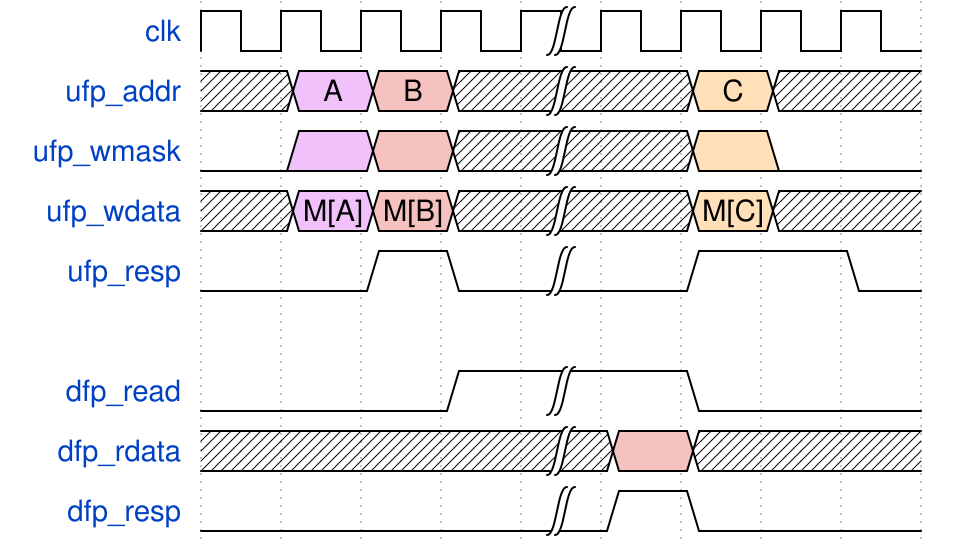

The timing diagram above was drawn with WaveDrom. Write its source.

{signal:
  [
    {name: "clk"       , wave: "p...|...."},
    {name: "ufp_addr"  , wave: "x89x|.4x.", data: ["A", "B", "C"]},
    {name: "ufp_wmask" , wave: "089x|.40."},
    {name: "ufp_wdata" , wave: "x89x|.4x.", data: ["M[A]", "M[B]", "M[C]"]},
    {name: "ufp_resp"  , wave: "0.10|.1.0"},
    {},
    {name: "dfp_read"  , wave: "0..1|.0.."},
    {name: "dfp_rdata" , wave: "x...|9x.."},
    {name: "dfp_resp"  , wave: "0...|10.."}
  ],
  config: { hscale: 1 }
}
